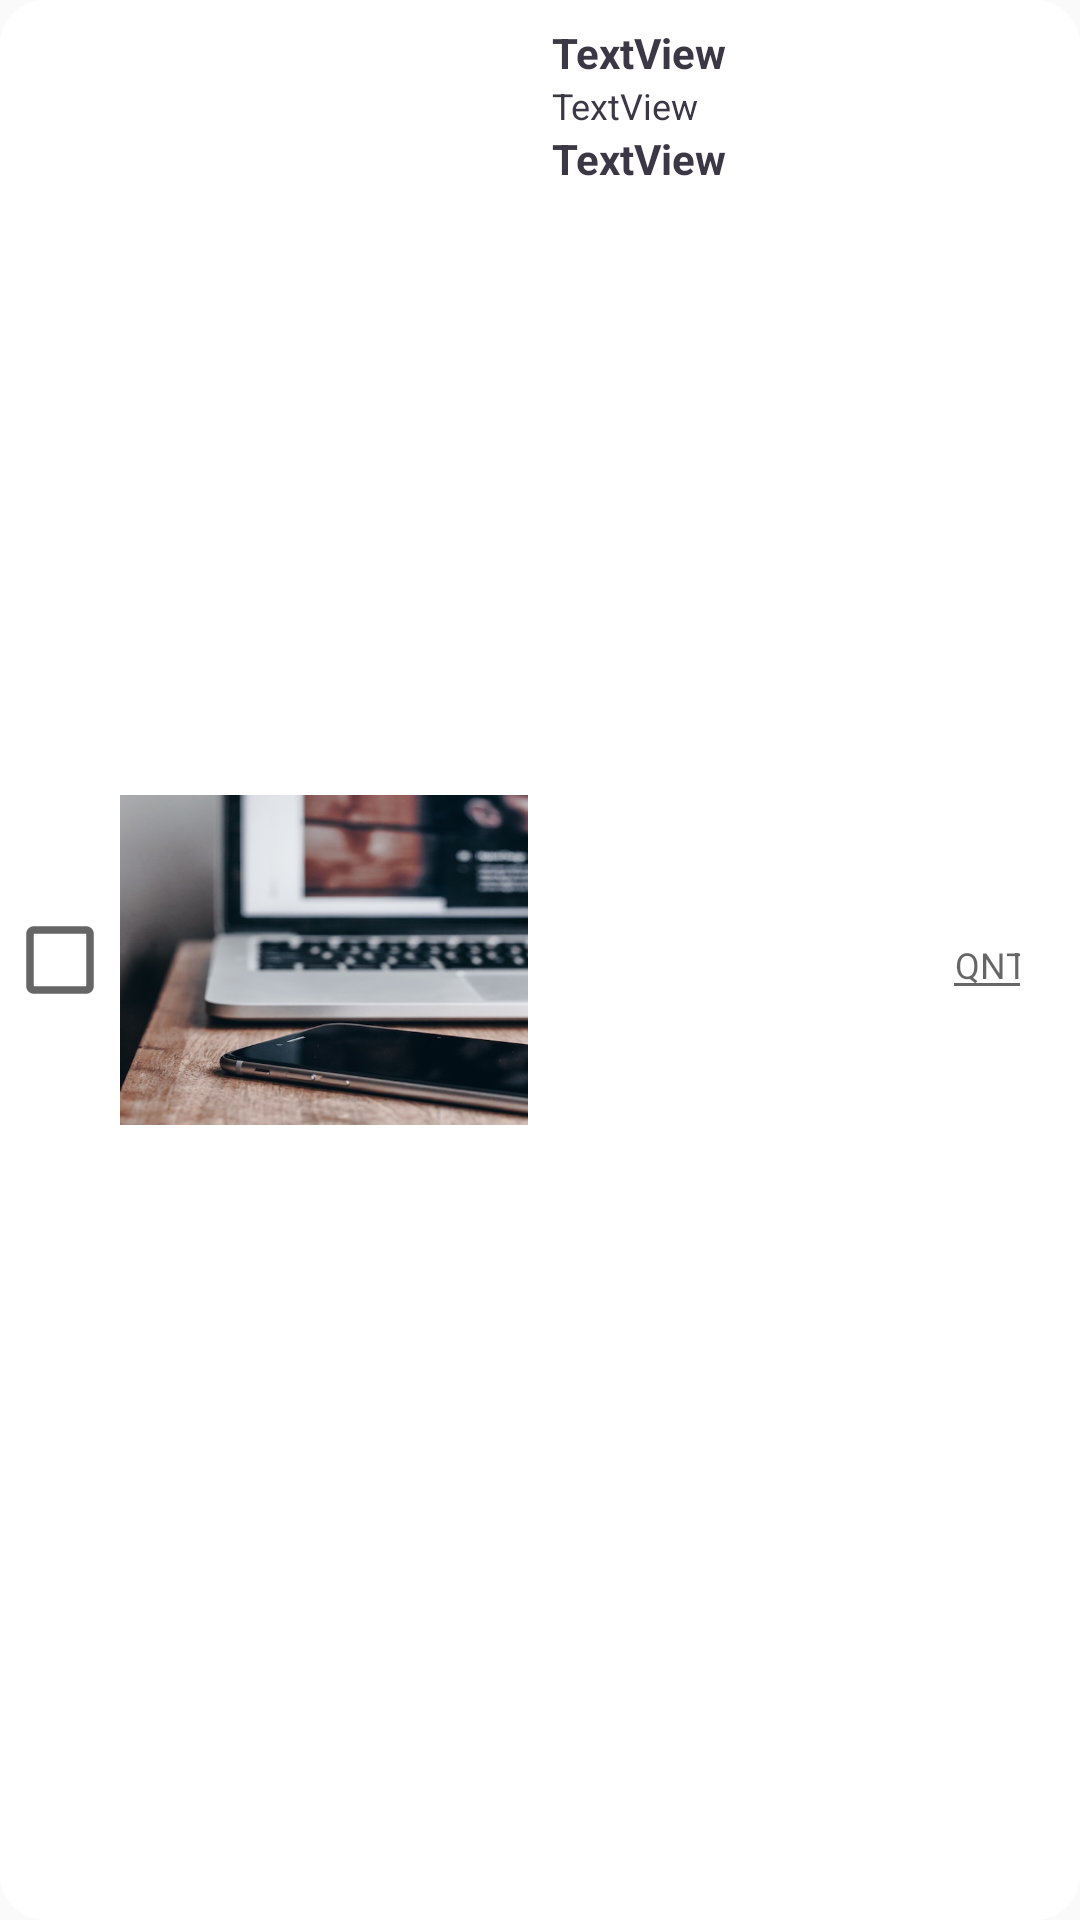

Produce the Android XML layout that renders to this screen, including the resource entries it uses.
<!-- AndroidManifest.xml: application theme AppTheme1 -->
<!-- res/layout/order_cusom_product.xml -->
<?xml version="1.0" encoding="utf-8"?>
<android.support.constraint.ConstraintLayout xmlns:android="http://schemas.android.com/apk/res/android"
    xmlns:app="http://schemas.android.com/apk/res-auto"
    xmlns:tools="http://schemas.android.com/tools"
    android:layout_width="match_parent"
    android:layout_height="wrap_content"
    android:background="@drawable/list_view_rounded"
    android:foreground="?android:attr/selectableItemBackground"
    >

    <CheckBox
        android:id="@+id/item_switch"
        android:layout_width="40dp"
        android:layout_height="40dp"
        android:background="?android:attr/listChoiceIndicatorMultiple"
        android:button="@null"
        android:clickable="false"
        app:layout_constraintBottom_toBottomOf="parent"
        app:layout_constraintStart_toStartOf="parent"
        app:layout_constraintTop_toTopOf="parent" />

    <ImageView
        android:id="@+id/order_create_custom_image_view"
        android:layout_width="136dp"
        android:layout_height="110dp"
        android:layout_marginBottom="8dp"
        android:layout_marginTop="8dp"
        android:scaleType="fitXY"
        app:layout_constraintBottom_toBottomOf="parent"
        app:layout_constraintStart_toEndOf="@+id/item_switch"
        app:layout_constraintTop_toTopOf="parent"
        app:srcCompat="@drawable/desktop_pic" />



    <EditText
        android:id="@+id/order_custom_qnty_edit_text"
        android:layout_width="30dp"
        android:layout_height="wrap_content"
        android:layout_marginBottom="8dp"
        android:layout_marginEnd="16dp"
        android:layout_marginRight="16dp"
        android:layout_marginTop="8dp"
        android:ems="10"
        android:hint="QNTY"
        android:inputType="number"
        android:textAlignment="center"
        android:textSize="12sp"
        app:layout_constraintBottom_toBottomOf="parent"
        app:layout_constraintEnd_toEndOf="parent"
        app:layout_constraintRight_toRightOf="parent"
        app:layout_constraintTop_toTopOf="parent" />

    <TextView
        android:id="@+id/custom_order_product_name"
        android:layout_width="0dp"
        android:layout_height="wrap_content"
        android:layout_marginEnd="8dp"
        android:layout_marginStart="8dp"
        android:layout_marginTop="8dp"
        android:text="TextView"
        android:textColor="@color/greyishBlack"
        android:textStyle="bold"
        app:layout_constraintEnd_toStartOf="@+id/order_custom_qnty_edit_text"
        app:layout_constraintStart_toEndOf="@+id/order_create_custom_image_view"
        app:layout_constraintTop_toTopOf="parent" />

    <TextView
        android:id="@+id/custom_order_product_details"
        android:layout_width="0dp"
        android:layout_height="wrap_content"
        android:layout_marginEnd="8dp"
        android:layout_marginStart="8dp"
        android:text="TextView"
        android:textColor="@color/greyishBlack"
        android:textSize="12sp"
        app:layout_constraintEnd_toStartOf="@+id/order_custom_qnty_edit_text"
        app:layout_constraintStart_toEndOf="@+id/order_create_custom_image_view"
        app:layout_constraintTop_toBottomOf="@+id/custom_order_product_name" />

    <TextView
        android:id="@+id/custom_order_product_price"
        android:layout_width="0dp"
        android:layout_height="wrap_content"
        android:layout_marginEnd="8dp"
        android:layout_marginStart="8dp"
        android:text="TextView"
        android:textColor="@color/greyishBlack"
        android:textStyle="bold"
        app:layout_constraintEnd_toStartOf="@+id/order_custom_qnty_edit_text"
        app:layout_constraintStart_toEndOf="@+id/order_create_custom_image_view"
        app:layout_constraintTop_toBottomOf="@+id/custom_order_product_details" />

    <TextView
        android:id="@+id/textView23_track_prod"
        android:layout_width="wrap_content"
        android:layout_height="wrap_content"
        android:layout_marginBottom="8dp"
        android:layout_marginStart="8dp"
        android:layout_marginTop="8dp"
        android:visibility="invisible"
        android:text="TextView"
        app:layout_constraintBottom_toBottomOf="parent"
        app:layout_constraintStart_toStartOf="parent"
        app:layout_constraintTop_toTopOf="parent" />

</android.support.constraint.ConstraintLayout>
<!-- resources referenced by this layout -->
<resources>
  <color name="greyishBlack">#3b3744</color>
  <!-- drawable desktop_pic: jpg bitmap (drawable, 41838 bytes) -->
  <!-- drawable list_view_rounded (drawable) -->
  <?xml version="1.0" encoding="utf-8"?>
      <selector xmlns:android="http://schemas.android.com/apk/res/android">
      <item>
          <shape android:shape="rectangle">
              <solid android:color="@color/white"/>
              <stroke android:color="@color/white"/>
              <corners android:radius="15dp"/>
          </shape>
      </item>
      </selector>
  <style name="AppTheme1" parent="Theme.AppCompat.DayNight.DarkActionBar">
          <item name="colorPrimary">@color/greyishBlack</item>
      </style>
  <color name="white">#ffffff</color>
</resources>
